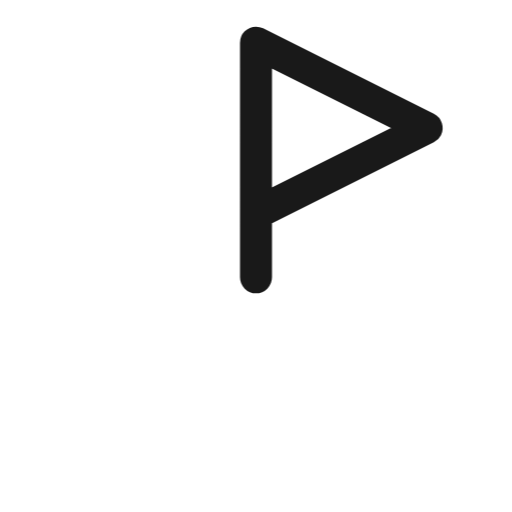
t = 0.00 s
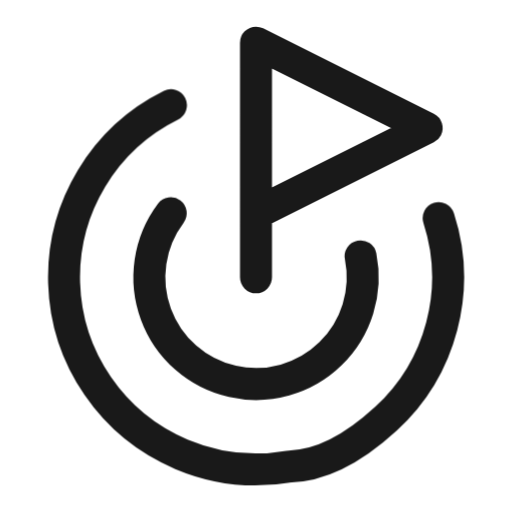
t = 0.60 s
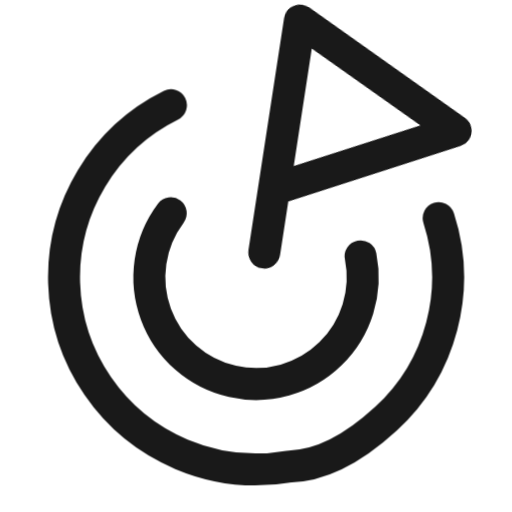
t = 0.74 s
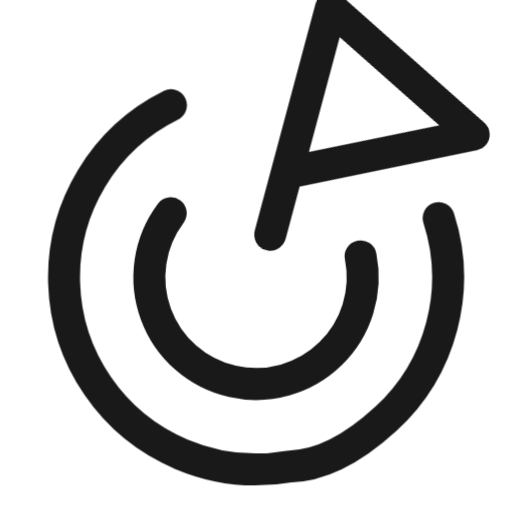
t = 1.01 s
t = 1.36 s: frame unchanged from t = 0.60 s, image omitted
t = 1.70 s: frame unchanged from t = 0.60 s, image omitted

The animated SVG that drew these frames (rendered in a browser with its animation timeline set to each time). Animation: 5 CSS @keyframes rules; one cycle of 1.70 s.

<svg width="18" height="18" viewBox="0 0 18 18" fill="none" xmlns="http://www.w3.org/2000/svg">
  <defs>
    <style>
      /* 外圈：顺时针绘制，带回弹 */
      @keyframes drawOuterRing {
        0% {
          stroke-dasharray: 40 40;
          stroke-dashoffset: -40;
        }
        75% {
          stroke-dasharray: 40 40;
          stroke-dashoffset: 0;
        }
        90% {
          stroke-dasharray: 40 40;
          stroke-dashoffset: -2;
        }
        100% {
          stroke-dasharray: 40 40;
          stroke-dashoffset: 0;
        }
      }

      /* 内圈：逆时针绘制（正向offset），带回弹 */
      @keyframes drawInnerRing {
        0% {
          stroke-dasharray: 25 25;
          stroke-dashoffset: 25;
        }
        75% {
          stroke-dasharray: 25 25;
          stroke-dashoffset: 0;
        }
        90% {
          stroke-dasharray: 25 25;
          stroke-dashoffset: -1;
        }
        100% {
          stroke-dasharray: 25 25;
          stroke-dashoffset: 0;
        }
      }

      /* 旗子容器：负责位移 */
      @keyframes flagTranslate {
        0% {
          transform: translate(0, 0);
        }
        50% {
          transform: translate(0.5px, -1.5px);
        }
        83.33% {
          transform: translate(0.5px, -1.5px);
        }
        100% {
          transform: translate(0, 0);
        }
      }

      /* 旗子旋转层：负责旋转 */
      @keyframes flagRotate {
        0% {
          transform: rotate(0deg);
        }
        50% {
          transform: rotate(15deg);
        }
        83.33% {
          transform: rotate(15deg);
        }
        100% {
          transform: rotate(0deg);
        }
      }

      /* 圆环scale回弹动画 */
      @keyframes ringScaleBounce {
        0% {
          transform: scale(1);
        }
        50% {
          transform: scale(1.06);
        }
        100% {
          transform: scale(1);
        }
      }

      .outer-ring {
        stroke-dasharray: 40 40;
        stroke-dashoffset: -40;
        animation: drawOuterRing 0.5s ease-in-out forwards, ringScaleBounce 0.2s cubic-bezier(0.34, 1.56, 0.64, 1) 1.1s forwards;
        transform-box: view-box;
        transform-origin: 9px 9px;
      }

      .inner-ring {
        stroke-dasharray: 25 25;
        stroke-dashoffset: 25;
        animation: drawInnerRing 0.5s ease-in-out forwards, ringScaleBounce 0.2s cubic-bezier(0.34, 1.56, 0.64, 1) 1.1s forwards;
        transform-box: view-box;
        transform-origin: 9px 9px;
      }

      .flag-container {
        transform: translate(0, 0);
      }

      .flag-rotator {
        transform-box: view-box;
        transform-origin: 9px 9.75px;
      }

      .flag-translate {
        animation: flagTranslate 0.5s ease-in-out 0.6s forwards;
      }

      .flag-rotate {
        animation: flagRotate 0.5s ease-in-out 0.6s forwards;
      }
    </style>
  </defs>
  <g>
    <!-- 外圈圆环：顺时针绘制 -->
    <path class="outer-ring"
          d="M15.4205 7.66623C15.8196 8.89634 15.857 10.2152 15.5281 11.4659C15.1992 12.7166 14.518 13.8466 13.5654 14.7212C12.6129 15.5959 11.4291 16.3786 10.1549 16.3998C8.88078 16.6211 7.56987 16.4717 6.37818 15.9694C5.18649 15.4671 4.16418 14.633 3.43288 13.5664C2.70157 12.4998 2.29207 11.2456 2.25307 9.95293C2.21408 8.66028 2.54723 7.38364 3.21291 6.2749C3.87859 5.16615 4.84876 4.27197 6.00801 3.69873"
          stroke="black"
          stroke-opacity="0.9"
          stroke-width="1.125"
          stroke-linecap="round"
          stroke-linejoin="round"/>

    <!-- 内圈圆环：逆时针绘制 -->
    <path class="inner-ring"
          d="M6.00179 7.49707C5.62597 7.99734 5.3813 8.58369 5.29007 9.20271C5.19885 9.82173 5.26396 10.4537 5.47949 11.0412C5.69502 11.6286 6.0541 12.1527 6.52403 12.5658C6.99396 12.979 7.5598 13.268 8.16999 13.4064C8.78018 13.5449 9.41532 13.5285 10.0175 13.3588C10.6198 13.189 11.17 12.8712 11.6179 12.4344C12.0659 11.9976 12.3975 11.4556 12.5825 10.8578C12.7674 10.2601 12.7998 9.62556 12.6768 9.01207"
          stroke="black"
          stroke-opacity="0.9"
          stroke-width="1.125"
          stroke-linecap="round"
          stroke-linejoin="round"/>

    <!-- 小旗子：拔起插回动画 -->
    <g class="flag-container flag-translate">
      <g class="flag-rotator flag-rotate">
        <path d="M9 9.75V1.5L15 4.5L9 7.5"
              stroke="black"
              stroke-opacity="0.9"
              stroke-width="1.125"
              stroke-linecap="round"
              stroke-linejoin="round"/>
      </g>
    </g>
  </g>
</svg>
